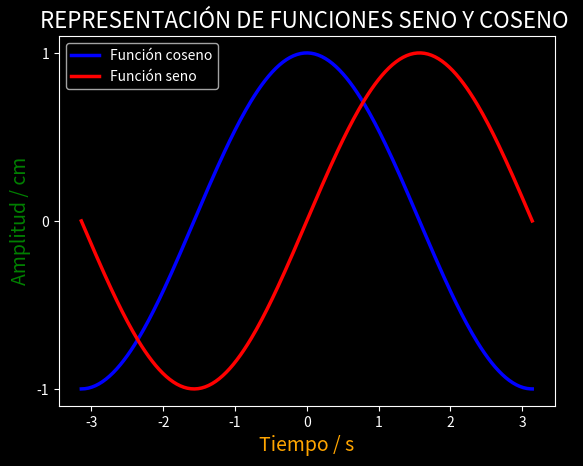

The script that saved this image:
import numpy as np
import matplotlib.pyplot as plt
# DOWNLOAD: python -m pip install matplotlib


# autor: backup_python.dev

X = np.linspace(-np.pi, np.pi, 256, endpoint=True)
C = np.cos(X) 
S = np.sin(X)

plt.style.use('dark_background')
plt.plot(X, C, color="blue", linewidth=2.5, linestyle="-")
plt.plot(X, S, color="red",  linewidth=2.5, linestyle="-")

plt.legend(('Función coseno', 'Función seno'),
prop = {'size': 10}, loc='upper left')

plt.yticks(np.linspace(-1, 1, 3, endpoint=True))
plt.xlabel('Tiempo / s',color='orange',fontsize=14)
plt.ylabel('Amplitud / cm',color='green',fontsize=14)
plt.title('REPRESENTACIÓN DE FUNCIONES SENO Y COSENO ',
color='white',fontsize=16)
plt.locator_params(axis="both",tight=True)
plt.show()            